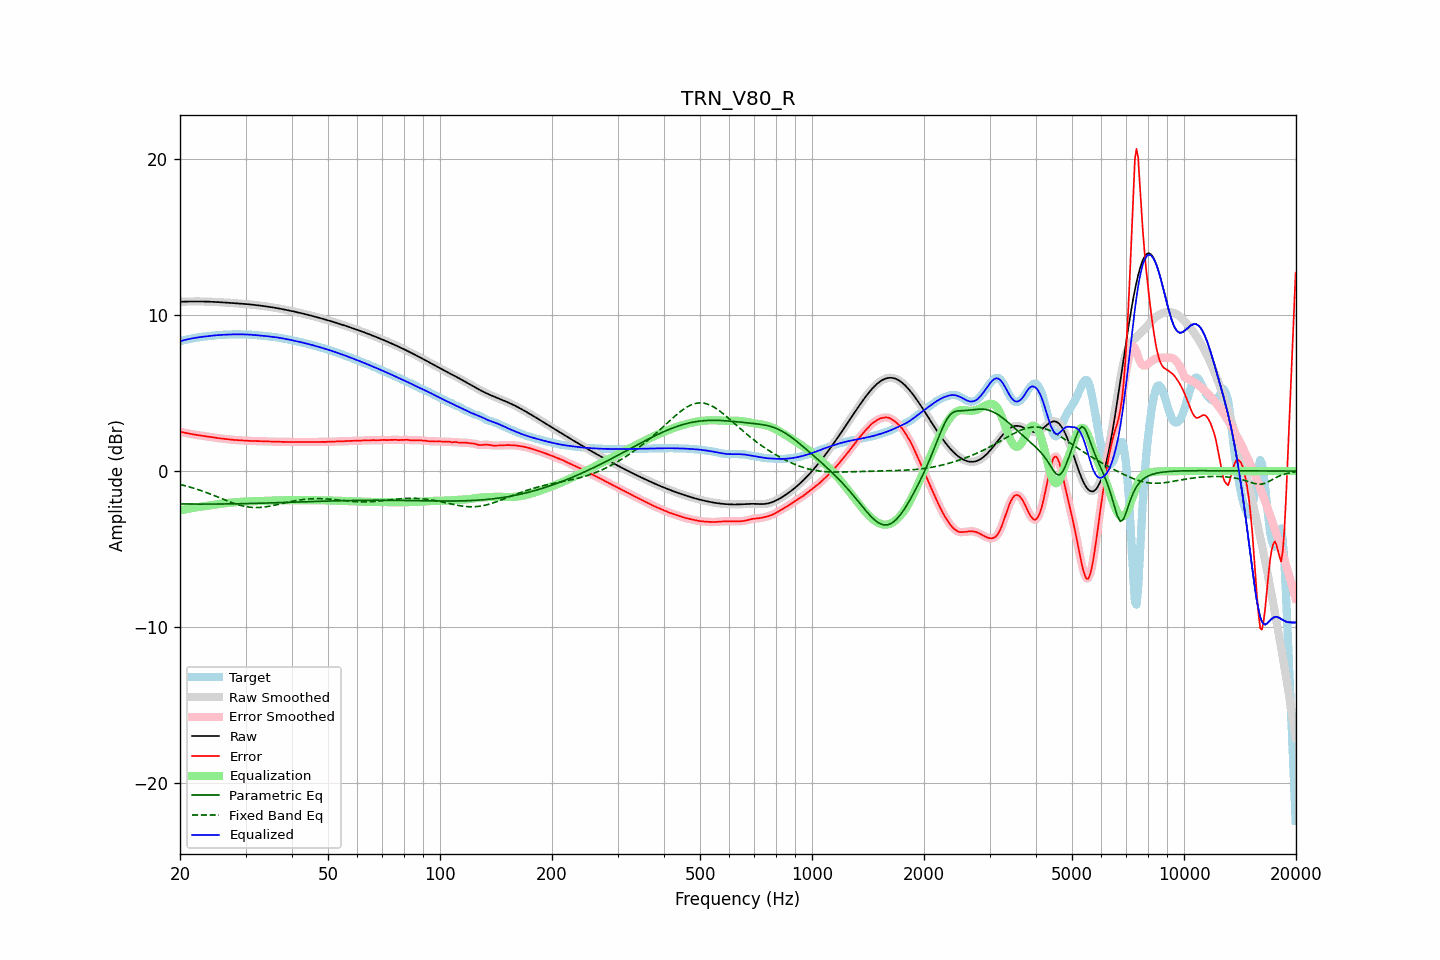

Values plotted in this chart, from the file beside it:
frequency, raw, error, smoothed, error_smoothed, equalization, parametric_eq, fixed_band_eq, equalized_raw, equalized_smoothed, target
20.00, 10.85, 2.53, 10.85, 2.53, -2.53, -2.10, -0.85, 8.33, 8.33, 8.33
20.20, 10.86, 2.50, 10.86, 2.50, -2.50, -2.10, -0.88, 8.36, 8.36, 8.36
20.40, 10.86, 2.48, 10.86, 2.48, -2.48, -2.11, -0.91, 8.38, 8.38, 8.38
20.61, 10.87, 2.46, 10.87, 2.46, -2.46, -2.11, -0.93, 8.41, 8.41, 8.41
20.81, 10.87, 2.44, 10.87, 2.44, -2.44, -2.11, -0.96, 8.43, 8.43, 8.43
21.02, 10.87, 2.42, 10.87, 2.42, -2.42, -2.11, -0.99, 8.45, 8.45, 8.45
21.23, 10.87, 2.40, 10.87, 2.40, -2.40, -2.11, -1.02, 8.48, 8.48, 8.48
21.44, 10.88, 2.38, 10.88, 2.38, -2.38, -2.11, -1.05, 8.50, 8.50, 8.50
21.66, 10.88, 2.36, 10.88, 2.36, -2.36, -2.11, -1.08, 8.52, 8.52, 8.52
21.87, 10.88, 2.34, 10.88, 2.34, -2.34, -2.11, -1.11, 8.53, 8.53, 8.54
22.09, 10.88, 2.33, 10.88, 2.33, -2.33, -2.11, -1.14, 8.55, 8.55, 8.55
22.31, 10.88, 2.31, 10.88, 2.31, -2.31, -2.11, -1.18, 8.57, 8.57, 8.57
22.54, 10.88, 2.29, 10.88, 2.29, -2.29, -2.11, -1.21, 8.58, 8.58, 8.58
22.76, 10.88, 2.28, 10.88, 2.28, -2.28, -2.11, -1.25, 8.60, 8.60, 8.60
22.99, 10.87, 2.26, 10.87, 2.26, -2.26, -2.11, -1.28, 8.61, 8.61, 8.61
23.22, 10.87, 2.25, 10.87, 2.25, -2.25, -2.12, -1.32, 8.62, 8.62, 8.62
23.45, 10.87, 2.23, 10.87, 2.23, -2.23, -2.12, -1.36, 8.64, 8.64, 8.63
23.69, 10.87, 2.22, 10.87, 2.22, -2.22, -2.11, -1.40, 8.65, 8.65, 8.65
23.92, 10.86, 2.20, 10.86, 2.20, -2.20, -2.11, -1.44, 8.66, 8.66, 8.66
24.16, 10.86, 2.19, 10.86, 2.19, -2.19, -2.11, -1.48, 8.67, 8.67, 8.67
24.40, 10.85, 2.17, 10.85, 2.17, -2.17, -2.11, -1.52, 8.68, 8.68, 8.68
24.65, 10.85, 2.15, 10.85, 2.15, -2.15, -2.11, -1.56, 8.69, 8.69, 8.69
24.89, 10.84, 2.14, 10.84, 2.14, -2.14, -2.11, -1.60, 8.70, 8.70, 8.71
25.14, 10.84, 2.12, 10.84, 2.12, -2.12, -2.11, -1.64, 8.71, 8.71, 8.72
25.39, 10.83, 2.11, 10.83, 2.11, -2.11, -2.11, -1.68, 8.72, 8.72, 8.72
25.65, 10.83, 2.10, 10.83, 2.10, -2.10, -2.11, -1.72, 8.73, 8.73, 8.73
25.91, 10.82, 2.09, 10.82, 2.09, -2.09, -2.11, -1.77, 8.73, 8.73, 8.73
26.16, 10.81, 2.07, 10.81, 2.07, -2.07, -2.11, -1.81, 8.74, 8.74, 8.74
26.43, 10.81, 2.06, 10.81, 2.06, -2.06, -2.11, -1.85, 8.75, 8.75, 8.74
26.69, 10.80, 2.05, 10.80, 2.05, -2.05, -2.11, -1.89, 8.75, 8.75, 8.75
26.96, 10.79, 2.04, 10.79, 2.04, -2.04, -2.10, -1.93, 8.75, 8.75, 8.75
27.23, 10.79, 2.03, 10.79, 2.03, -2.03, -2.10, -1.97, 8.76, 8.76, 8.76
27.50, 10.78, 2.02, 10.78, 2.02, -2.02, -2.10, -2.01, 8.76, 8.76, 8.76
27.77, 10.77, 2.01, 10.77, 2.01, -2.01, -2.10, -2.05, 8.76, 8.76, 8.77
28.05, 10.77, 2.00, 10.76, 2.00, -2.00, -2.10, -2.08, 8.77, 8.77, 8.77
28.33, 10.76, 1.99, 10.76, 1.99, -1.99, -2.10, -2.12, 8.77, 8.77, 8.77
28.62, 10.75, 1.98, 10.75, 1.98, -1.98, -2.09, -2.15, 8.77, 8.77, 8.77
28.90, 10.74, 1.98, 10.74, 1.98, -1.97, -2.09, -2.18, 8.77, 8.77, 8.77
29.19, 10.73, 1.97, 10.73, 1.97, -1.97, -2.09, -2.21, 8.77, 8.77, 8.76
29.48, 10.73, 1.96, 10.73, 1.96, -1.96, -2.09, -2.23, 8.76, 8.76, 8.76
29.78, 10.72, 1.96, 10.72, 1.96, -1.95, -2.09, -2.26, 8.76, 8.76, 8.76
30.08, 10.71, 1.95, 10.71, 1.95, -1.95, -2.08, -2.28, 8.76, 8.76, 8.76
30.38, 10.70, 1.94, 10.70, 1.94, -1.94, -2.08, -2.29, 8.75, 8.76, 8.76
30.68, 10.69, 1.94, 10.69, 1.94, -1.94, -2.08, -2.31, 8.75, 8.75, 8.75
30.99, 10.68, 1.93, 10.68, 1.93, -1.94, -2.08, -2.32, 8.74, 8.74, 8.75
31.30, 10.67, 1.93, 10.67, 1.93, -1.93, -2.07, -2.33, 8.74, 8.74, 8.74
31.61, 10.66, 1.93, 10.66, 1.93, -1.93, -2.07, -2.34, 8.73, 8.73, 8.73
31.93, 10.65, 1.93, 10.65, 1.93, -1.93, -2.07, -2.34, 8.72, 8.72, 8.72
32.24, 10.63, 1.93, 10.63, 1.93, -1.92, -2.07, -2.34, 8.71, 8.71, 8.71
32.57, 10.62, 1.92, 10.62, 1.92, -1.92, -2.06, -2.33, 8.70, 8.70, 8.70
32.89, 10.61, 1.92, 10.61, 1.92, -1.92, -2.06, -2.33, 8.69, 8.69, 8.69
33.22, 10.60, 1.91, 10.60, 1.91, -1.91, -2.06, -2.32, 8.68, 8.68, 8.68
33.55, 10.58, 1.91, 10.58, 1.91, -1.91, -2.05, -2.31, 8.67, 8.67, 8.67
33.89, 10.57, 1.91, 10.57, 1.91, -1.91, -2.05, -2.30, 8.66, 8.66, 8.66
34.23, 10.55, 1.90, 10.55, 1.90, -1.90, -2.05, -2.28, 8.65, 8.65, 8.65
34.57, 10.54, 1.90, 10.54, 1.90, -1.90, -2.04, -2.26, 8.64, 8.64, 8.64
34.92, 10.52, 1.90, 10.52, 1.90, -1.90, -2.04, -2.25, 8.63, 8.63, 8.62
35.27, 10.51, 1.89, 10.51, 1.89, -1.89, -2.04, -2.23, 8.61, 8.61, 8.61
35.62, 10.49, 1.89, 10.49, 1.89, -1.89, -2.04, -2.20, 8.60, 8.60, 8.60
35.97, 10.47, 1.88, 10.47, 1.88, -1.88, -2.03, -2.18, 8.59, 8.59, 8.59
... 635 more rows
